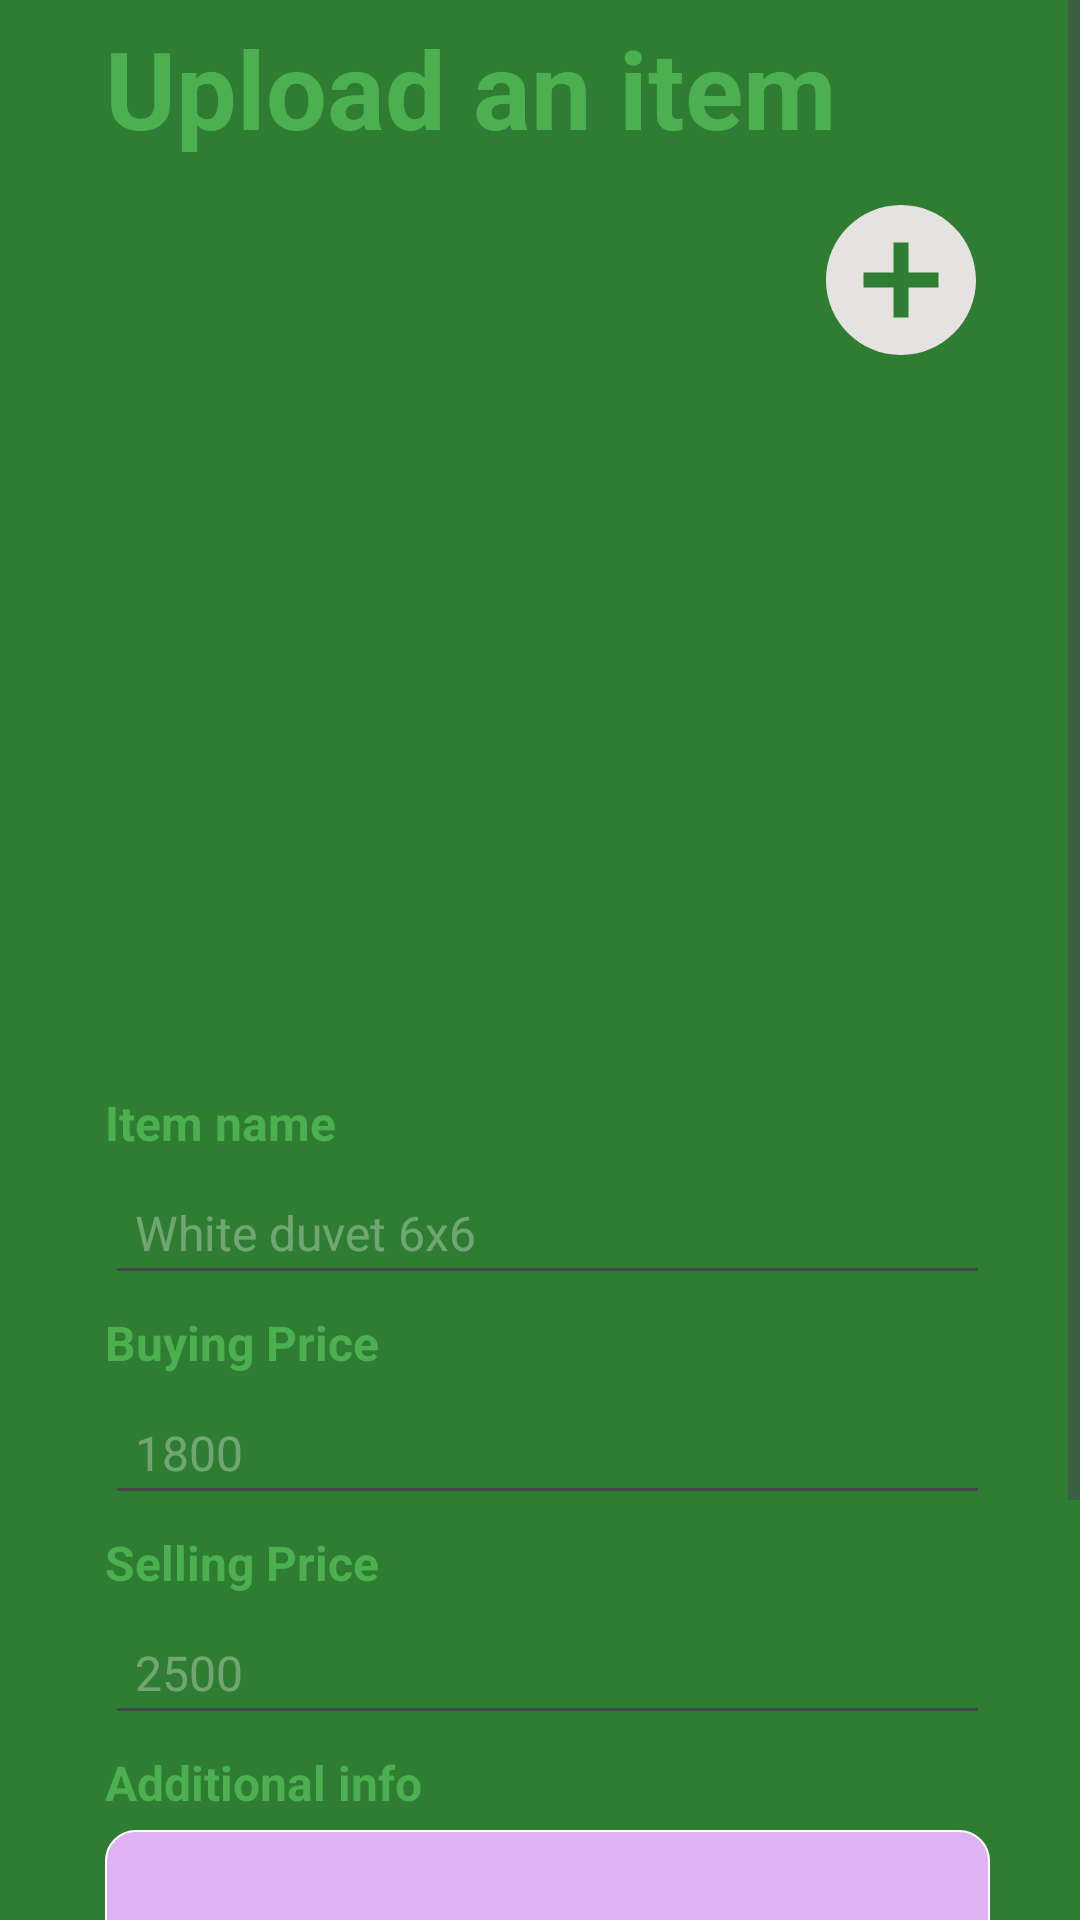

Reconstruct the res/layout file that produces this screen, plus the resources it refers to.
<!-- AndroidManifest.xml: application theme Theme.Pichainventory.backG -->
<!-- res/layout/activity_upload.xml -->
<?xml version="1.0" encoding="utf-8"?>
<androidx.constraintlayout.widget.ConstraintLayout xmlns:android="http://schemas.android.com/apk/res/android"
    xmlns:app="http://schemas.android.com/apk/res-auto"
    xmlns:tools="http://schemas.android.com/tools"
    android:layout_width="match_parent"
    android:layout_height="match_parent"
    android:background="@color/earthDark"
    tools:context=".ui.UploadActivity">
    <androidx.constraintlayout.widget.ConstraintLayout
        android:layout_width="match_parent"
        android:layout_height="match_parent">
        <ScrollView
            android:layout_width="match_parent"
            android:layout_height="match_parent">



            <LinearLayout
                android:id="@+id/linearLayout"
                android:layout_width="match_parent"
                android:layout_height="wrap_content"
                android:layout_centerHorizontal="true"
                android:layout_centerVertical="true"
                android:layout_marginBottom="128dp"
                android:orientation="vertical"
                android:paddingHorizontal="30dp"
                android:paddingBottom="30dp"
                app:layout_constraintBottom_toBottomOf="parent"
                app:layout_constraintEnd_toEndOf="parent"
                app:layout_constraintHorizontal_bias="0.0"
                app:layout_constraintStart_toStartOf="parent">

                <TextView
                    android:id="@+id/createH1"
                    android:layout_width="match_parent"
                    android:layout_height="wrap_content"
                    android:layout_margin="5dp"
                    android:text="Upload an item"
                    android:textAlignment="viewStart"
                    android:textAppearance="@style/TextAppearance.AppCompat.Display1"
                    android:textColor="@color/earthGreen"
                    android:textSize="36sp"
                    android:textStyle="bold" />

                <LinearLayout
                    android:layout_width="match_parent"
                    android:layout_height="wrap_content"
                    android:orientation="horizontal">

                    <com.google.android.material.imageview.ShapeableImageView
                        android:id="@+id/profilePhoto"
                        android:layout_width="match_parent"
                        android:layout_height="300dp"
                        android:scaleType="centerCrop"
                        app:shapeAppearanceOverlay="@style/roundedImage" />

                    <ImageView
                        android:id="@+id/addButton"
                        android:layout_width="60dp"
                        android:layout_marginStart="-60dp"

                        android:layout_marginTop="5dp"
                        android:layout_height="60dp"
                        app:srcCompat="@drawable/ic_baseline_add_circle_24" />
                </LinearLayout>

                <TextView
                    android:id="@+id/nameLabel"
                    android:layout_width="match_parent"
                    android:layout_height="wrap_content"
                    android:layout_margin="5dp"
                    android:text="Item name"

                    android:textColor="@color/earthGreen"
                    android:textSize="16sp"
                    android:textStyle="bold" />

                <EditText
                    android:id="@+id/nameEditText"
                    android:layout_width="match_parent"
                    android:layout_height="wrap_content"
                    android:layout_marginStart="5dp"

                    android:hint="White duvet 6x6"


                    android:padding="10dp"
                    android:textColor="@color/white"
                    android:textColorHint="#52FFFFFF"
                    android:textSize="16sp" />


                <TextView
                    android:id="@+id/BirthdayLabel"
                    android:layout_width="match_parent"
                    android:layout_height="wrap_content"
                    android:text="Buying Price"
                    android:textColor="@color/earthGreen"
                    android:textSize="16sp"
                    android:layout_margin="5dp"

                    android:textStyle="bold" />

                <EditText
                    android:id="@+id/BirthdayEditText"
                    android:layout_width="match_parent"
                    android:layout_height="wrap_content"
                    android:layout_marginStart="5dp"
                    android:inputType="number"
                    android:hint="1800"
                    android:padding="10dp"
                    android:textColor="@color/white"
                    android:textColorHint="#52FFFFFF"
                    android:textSize="16sp" />
                <TextView
                    android:id="@+id/locationLabel"
                    android:layout_width="match_parent"
                    android:layout_height="wrap_content"
                    android:text="Selling Price"
                    android:layout_margin="5dp"
                    android:textColor="@color/earthGreen"
                    android:textSize="16sp"
                    android:textStyle="bold" />

                <EditText
                    android:id="@+id/locationEditText"
                    android:layout_width="match_parent"
                    android:layout_height="wrap_content"
                    android:layout_marginStart="5dp"
                    android:inputType="number"
                    android:hint="2500"
                    android:padding="10dp"
                    android:textColor="@color/white"
                    android:textColorHint="#52FFFFFF"
                    android:textSize="16sp"
                    />

                <TextView
                    android:id="@+id/MyStoryLabel"
                    android:layout_width="match_parent"
                    android:layout_height="wrap_content"
                    android:text="Additional info"
                    android:layout_margin="5dp"
                    android:textColor="@color/earthGreen"
                    android:textSize="16sp"
                    android:textStyle="bold" />

                <EditText
                    android:id="@+id/MyStoryEditText"
                    android:layout_width="match_parent"
                    android:layout_height="wrap_content"
                    android:layout_marginStart="5dp"
                    android:inputType="textMultiLine"

                    android:gravity="start"
                    android:background="@drawable/fields_round_corner"
                    android:minHeight="100dp"

                    android:padding="10dp"
                    android:textColor="@color/white"
                    android:textColorHint="#52FFFFFF"
                    android:textSize="16sp" />

                <ProgressBar
                    android:id="@+id/progress_bar"
                    style="@style/Widget.AppCompat.ProgressBar.Horizontal"
                    android:layout_width="match_parent"
                    android:layout_height="wrap_content"
                    android:layout_above="@+id/buttonNext"
                    android:layout_marginStart="5dp"
                    android:layout_marginTop="5dp"
                    />

                <Button
                    android:id="@+id/buttonNext"
                    android:layout_width="320dp"
                    android:layout_height="wrap_content"
                    android:layout_margin="5dp"
                    android:layout_marginTop="5dp"
                    android:background="@drawable/green_button"
                    android:text="UPLOAD"
                    android:layout_gravity="center_horizontal"
                    android:textColor="@color/earthDark"
                    android:textStyle="bold" />



            </LinearLayout>

        </ScrollView>


    </androidx.constraintlayout.widget.ConstraintLayout>
</androidx.constraintlayout.widget.ConstraintLayout>
<!-- resources referenced by this layout -->
<resources>
  <color name="earthDark">#2E7D32</color>
  <color name="earthGreen">#4CAF50</color>
  <color name="white">#FFFFFFFF</color>
  <!-- drawable fields_round_corner (drawable-v24) -->
  <?xml version="1.0" encoding="utf-8"?>
  <shape xmlns:android="http://schemas.android.com/apk/res/android">
      <corners  android:radius="10dp"/>
      <solid android:color="#dfb2f4" />
      <stroke
          android:width="0.8dp"
  
          android:color="#FFFFFFFF" />
  </shape>
  <!-- drawable green_button (drawable-v24) -->
  <?xml version="1.0" encoding="utf-8"?>
  <shape xmlns:android="http://schemas.android.com/apk/res/android">
      <corners  android:radius="10dp"/>
      <solid android:color="#9FF6C2" />
  
  </shape>
  <!-- drawable ic_baseline_add_circle_24 (drawable-v24) -->
  <vector android:height="24dp" android:tint="#E7E2E2"
      android:viewportHeight="24" android:viewportWidth="24"
      android:width="24dp" xmlns:android="http://schemas.android.com/apk/res/android">
      <path android:fillColor="@android:color/white" android:pathData="M12,2C6.48,2 2,6.48 2,12s4.48,10 10,10 10,-4.48 10,-10S17.52,2 12,2zM17,13h-4v4h-2v-4L7,13v-2h4L11,7h2v4h4v2z"/>
  </vector>
  <style name="roundedImage" parent="">
          <item name="cornerFamily">rounded</item>
          <item name="cornerSize">10dp</item>
          <item name="color">@color/white</item>
      </style>
  <style name="Theme.Pichainventory.backG" parent="Theme.MaterialComponents.DayNight.NoActionBar">
          <item name="android:windowBackground">@drawable/background</item>
          <item name="colorPrimary">@color/primary</item>
          <item name="colorPrimaryVariant">@color/primary_dark</item>
          <item name="colorOnPrimary">@color/white</item>
          
          <item name="colorSecondary">@color/secondary</item>
          <item name="colorSecondaryVariant">@color/secondary_dark</item>
          <item name="colorOnSecondary">@color/black</item>
          
          <item name="android:statusBarColor">?attr/colorPrimaryVariant</item>
          
          <item name="fontFamily">@font/montserrat_regular</item>
      </style>
  <!-- drawable background: png bitmap (drawable, 219119 bytes) -->
  <color name="primary">#4CAF50</color>
  <color name="primary_dark">#388E3C</color>
  <color name="secondary">#FFC107</color>
  <color name="secondary_dark">#FFA000</color>
  <color name="black">#FF000000</color>
</resources>
